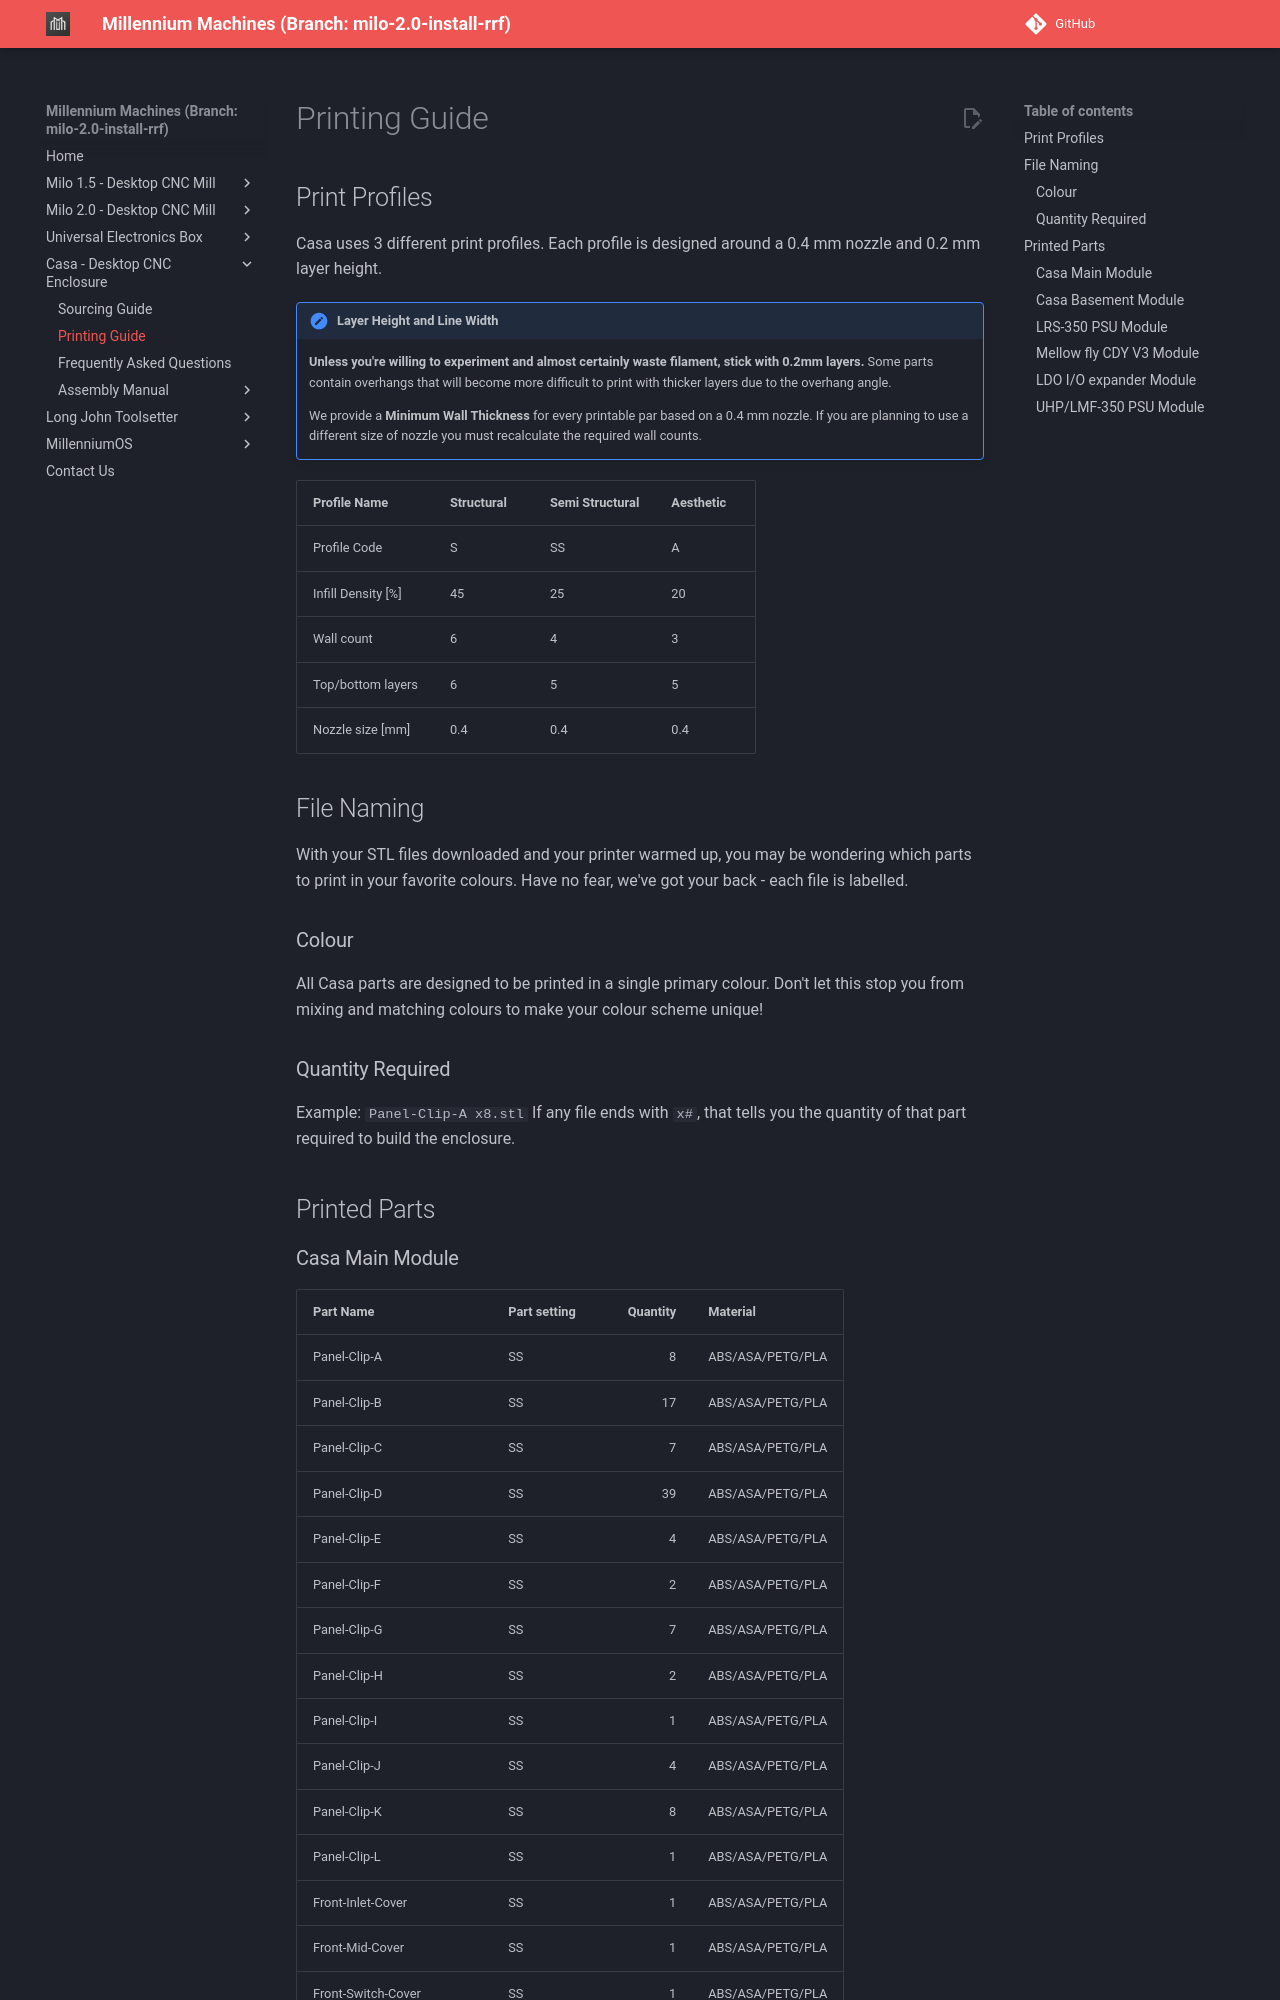

repository: MillenniumMachines/millenniummachines.github.io · page: docs-milo-2.0-install-rrf/casa/bom/printing_guide/index.html · generator: mkdocs

# Printing Guide

## Print Profiles

Casa uses 3 different print profiles. Each profile is designed around a 0.4 mm nozzle and 0.2 mm layer height.

!!! note "Layer Height and Line Width"
    
    **Unless you're willing to experiment and almost certainly waste filament, stick with 0.2mm layers.** Some parts contain overhangs that will become more difficult to print with thicker layers due to the overhang angle.

    We provide a **Minimum Wall Thickness** for every printable par based on a 0.4 mm nozzle. If you are planning to use a different size of nozzle you must recalculate the required wall counts.

| Profile Name       | Structural   | Semi Structural   | Aesthetic    |
|:-------------------|:-------------|:------------------|:-------------|
| Profile Code       | S            | SS                | A            |
| Infill Density [%] | 45           | 25                | 20           |
| Wall count         | 6            | 4                 | 3            |
| Top/bottom layers  | 6            | 5                 | 5            |
| Nozzle size [mm]   | 0.4          | 0.4               | 0.4          |

## File Naming

With your STL files downloaded and your printer warmed up, you may be wondering which parts to print in your favorite colours. Have no fear, we've got your back - each file is labelled.

### Colour

All Casa parts are designed to be printed in a single primary colour. Don't let this stop you from mixing and matching colours to make your colour scheme unique!

### Quantity Required

Example: `Panel-Clip-A x8.stl`
If any file ends with `x#`, that tells you the quantity of that part required to build the enclosure.

## Printed Parts
